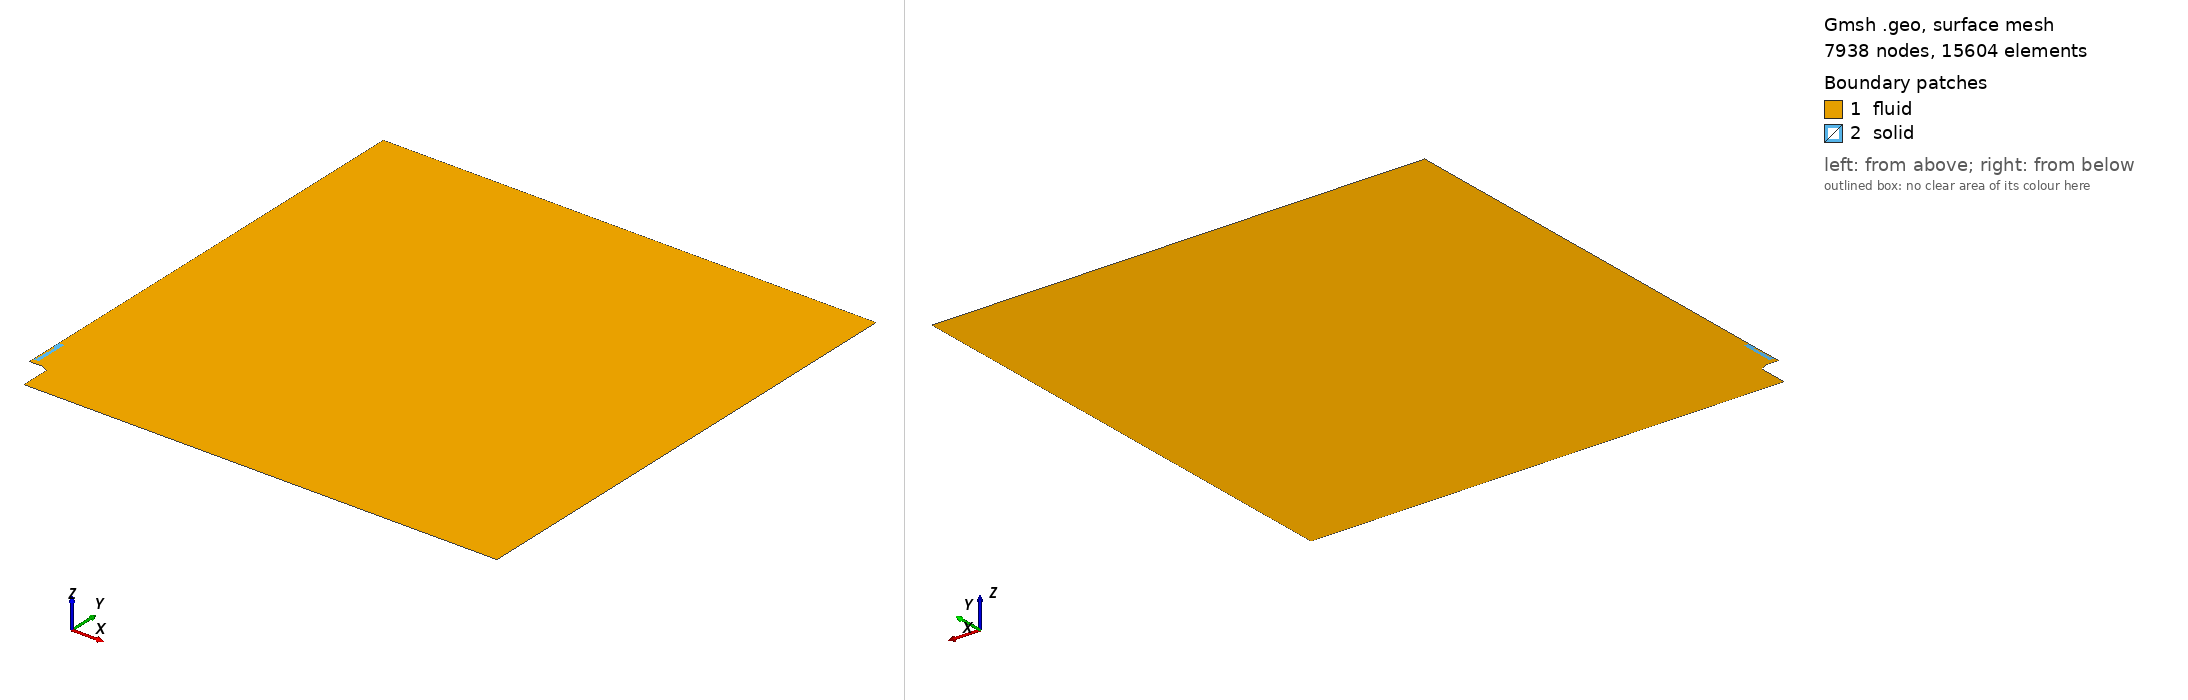

Gmsh geometry script, surface-meshed: 7938 nodes, 15604 surface elements. Boundary patches (legend numbers): 1 fluid, 2 solid. Left view from above one corner, right view from below the opposite corner. Legend entries are the model's physical surfaces. The drawing asked Gmsh for element sizes between 1% and 20% of the model's largest extent; the script's own settings can give other sizes.

=== mesh_v2_15mm_100um_heatProbe_finerMesh.geo (drawn) ===
clF = 0.001600*2.0000;
clB = 0.000800*2.0;
clM = 0.000800*2.0;
clS = 0.000600*1.4142;
cl0 = 0.007200*2.0;
cl1 = 0.024000*2.0;
cl2 = 0.072000*2.0;

radius = 1.5;

int_radius = 2.38*25.4/2000;
ext_radius = 2.89*25.4/2000;
burner_base_radius = 4.725*25.4/2000;

burner_height = 0.10;
flame_dist = 0.0025;

mat_location = burner_height + 0.015;  //arbitrary value
mat_wide = 0.5*1.25*25.4/1000;
mat_thick = 15/32*25.4/1000;
insulator_1 = 2.0*25.4/1000;
insulator_2 = 3.0*25.4/1000;
mat_holder = 4.0*25.4/1000;
mat_BL_layer_x = 0.0030;
mat_BL_layer_y = 0.0030;


Point(2) = {ext_radius, burner_height, 0.0, 0.000200};
Point(3) = {int_radius, burner_height, 0.0, 1.0};
Point(4) = {mat_wide + mat_BL_layer_x, burner_height, 0.0, 1.0};
Point(5) = {               0., burner_height, 0.0, 1.0};

delta = (mat_location - mat_BL_layer_y - burner_height - flame_dist);
flame_pos = burner_height + flame_dist;

Point(9) = {     0.0, mat_location - mat_BL_layer_y, 0.,     clS};
Point(10) = {     0.0, mat_location                 , 0., 0.7*clS};
x3 = 0.3*25.4/2000;
Point(11) = {      x3, mat_location                 , 0., 0.7*clS};
Point(12) = {mat_wide, mat_location                 , 0.,     1.0};
Point(13) = {mat_wide, mat_location + mat_thick     , 0.,     1.0};
Point(14) = {mat_wide, mat_location + insulator_1   , 0.,     1.0};

Point(15) = {mat_wide,                  mat_location + 1.*mat_holder, 0., 1.};
Point(16) = {     0.0,                  mat_location + 1.*mat_holder, 0., clM};
Point(17) = {     0.0, mat_BL_layer_y + mat_location + 1.*mat_holder, 0., 2.0*clS};
Point(18) = {     0.0,                                          0.55, 0., 7.5*clS};

Point(20) = {              0.00, radius, 0., 0.20*cl2};
/*Point(21) = {              0.25, radius, 0.,      1.0};*/
Point(22) = {            radius, radius, 0.,      cl2};
Point(24) = {            radius,     0., 0.,      cl2};
Point(25) = {burner_base_radius,     0., 0., 6.66*clB};

aux = 0.5*(burner_base_radius + ext_radius);
Point(26) = {burner_base_radius, burner_height-0.0110, 0.0, clB};
Point(27) = {               aux, burner_height-0.0055, 0.0, clB};

offset = 0.0;
Point(28) = {       burner_base_radius, burner_height + flame_dist, 0., 1.0};
Point(29) = {                      aux, burner_height + flame_dist, 0., 1.0};
Point(30) = {      ext_radius + offset, burner_height + flame_dist, 0., 1.0};
Point(31) = {               int_radius, burner_height + flame_dist, 0., 1.0};
Point(32) = {mat_wide + mat_BL_layer_x, burner_height + flame_dist, 0., 1.0};
Point(33) = {                       0., burner_height + flame_dist, 0., clS};


Point(41) = {mat_wide + mat_BL_layer_x,            - mat_BL_layer_y + mat_location, 0., 1.};
Point(43) = {mat_wide + mat_BL_layer_x,                   mat_thick + mat_location, 0., 1.};
Point(44) = {mat_wide + mat_BL_layer_x,                 insulator_1 + mat_location, 0., 1.};
Point(45) = {mat_wide + mat_BL_layer_x, mat_holder + mat_BL_layer_y + mat_location, 0., 1.};


x1 = 0.0;
y1 = 0.4*25.4/1000;
Point(51) = {  x1, mat_location + y1, 0., clM/2.0};

x2 = 0.3*25.4/2000;
y2 = 0.4*25.4/1000;
Point(52) = {  x2, mat_location + y2, 0., clM/2.0};

x3 = 0.3*25.4/2000;
y3 = 0.063*25.4/1000;
Point(53) = {  x3, mat_location + y3, 0., clM/2.0};

x4 = 0.35*25.4/2000;
y4 = 0.063*25.4/1000;
Point(54) = {  x4, mat_location + y4, 0., clM/2.0};

x5 = 0.35*25.4/2000;
Point(55) = {  x1, mat_location + insulator_2, 0., 2*clM/2.0};

/*x6 = 0.35*25.4/2000;*/
/*Point(56) = {  x6, mat_location + mat_holder + mat_BL_layer_y, 0., clM/2.0};*/

x7 = 0.35*25.4/2000;
Point(57) = {  x7, mat_location + insulator_1, 0., 2*clM/2.0};

x8 = 0.5*25.4/2000;
Point(58) = {  x8, mat_location + insulator_1, 0., 2*clM/2.0};

x9 = 0.5*25.4/2000;
Point(59) = {  x9, mat_location + insulator_2, 0., 2*clM/2.0};


Line( 1) = {2,  3};
Line( 2) = {3,  4};
Line( 3) = {3, 31};
Line( 4) = {4, 32};
Line( 5) = {4,  5};
Line( 6) = {5, 33};

Line(10) = {26, 28};
Line(11) = {28, 29};
Line(12) = {29, 30};
Line(13) = {27, 29};
Line(14) = {26, 27};
Line(15) = {27,  2};
Line(16) = { 2, 30};
Line(17) = {30, 31};
Line(18) = {31, 32};
Line(19) = {32, 33};

Line(22) = {33,  9};
Line(23) = { 9, 41};
Line(26) = {41, 43};
Line(27) = {43, 44};
Line(28) = {44, 45};
Line(29) = {45, 17};
Line(30) = {17, 18};
Line(31) = {18, 20};

Line(41) = {20, 22};
Line(42) = {22, 24};
Line(43) = {24, 25};
Line(44) = {25, 26};

Line(49) = { 9, 10};
Line(50) = {10, 11};
Line(51) = {11, 12};
Line(52) = {12, 41};
Line(53) = {13, 43};
Line(54) = {12, 13};
Line(55) = {13, 14};
Line(56) = {14, 15};
Line(57) = {15, 16};
Line(58) = {45, 15};
Line(59) = {16, 17};
Line(60) = {44, 14};

Line(61) = {10, 51};
Line(62) = {51, 52};
Line(63) = {52, 53};
Line(64) = {53, 54};
Line(65) = {54, 57};
/*Line(66) = {55, 56};*/
Line(67) = {55, 16};
Line(68) = {55, 51};
Line(69) = {57, 58};
Line(70) = {58, 59};
Line(71) = {59, 55};
Line(75) = {53, 11};
Line(76) = {11, 53};

/*horizontal*/
Transfinite Line {  1} = 10 Using Bump 0.75;
Transfinite Line { 17} = 10 Using Bump 0.75;
Transfinite Line {  2} = 18 Using Progression 1.02;
Transfinite Line { 18} = 18 Using Progression 1.02;

Transfinite Line {- 5} = 26 Using Progression 1.00;
Transfinite Line {-19} = 26 Using Progression 1.00;
Transfinite Line { 23} = 28 Using Progression 1.00;
Transfinite Line {-50} =  7 Using Progression 1.00;
Transfinite Line {-51} = 22 Using Progression 1.01;

Transfinite Line { 26} = 17 Using Progression 1.020;
Transfinite Line { 54} = 17 Using Progression 1.050;

/*vertical*/
Transfinite Line {  3} = 14 Using Progression 1.1;
Transfinite Line { 16} = 14 Using Progression 1.1;
Transfinite Line {  4} = 14 Using Progression 1.1;
Transfinite Line {  6} = 14 Using Progression 1.1;
Transfinite Line { 13} = 14 Using Progression 1.0;
Transfinite Line { 10} = 14 Using Progression 1.0;

/*burner*/
Transfinite Line {-15} = 15 Using Progression 1.04;
Transfinite Line {-12} = 15 Using Progression 1.04;
Transfinite Line { 14} = 11 Using Progression 1.00;
Transfinite Line { 11} = 11 Using Progression 1.00;

/*material*/
Transfinite Line {-49} = 10 Using Progression 1.100;
Transfinite Line { 52} = 10 Using Progression 1.100;
Transfinite Line { 53} = 10 Using Progression 1.100;
Transfinite Line {-58} = 10 Using Progression 1.100;
Transfinite Line {-60} = 10 Using Progression 1.100;
Transfinite Line { 66} = 10 Using Progression 1.100;
Transfinite Line { 59} = 10 Using Progression 1.100;

/*Transfinite Line { 67} = 3 Using Progression 1.020;*/
/*Transfinite Line { 30} = 3 Using Progression 1.020;*/
/*Transfinite Line { 66} = 31 Using Progression 1.033;*/

Transfinite Line { 27} = 27 Using Progression 1.02;
Transfinite Line { 55} = 27 Using Progression 1.02;

Transfinite Line {-28} = 25 Using Progression 1.005;
Transfinite Line {-56} = 25 Using Progression 1.014;

Transfinite Line { 57} = 11 Using Progression 1.00;
Transfinite Line {-29} = 11 Using Progression 1.027;

Transfinite Line { 69} = 2;
Transfinite Line { 75} = 4;
Transfinite Line { 76} = 4;

Line Loop(40) = {10:12,17:19,22:23,26:31,41:44};
Plane Surface(1) = {40};

Line Loop(41) = {62:65,69:71,68};
Plane Surface(2) = {-41};

Point(70) = {  0.080, burner_height - 0.028, 0., 2.250*clF};
Point(71) = {  0.120, burner_height - 0.025, 0., 2.500*clF};
Point(72) = {  0.160, burner_height - 0.020, 0., 2.625*clF};
Point(73) = {  0.200, burner_height - 0.012, 0., 2.750*clF};
Point(74) = {  0.230, burner_height + 0.000, 0., 2.875*clF};
Point(75) = {  0.260, burner_height + 0.020, 0., 3.000*clF};
Point(76) = {  0.280, burner_height + 0.050, 0., 3.125*clF};
Point(77) = {  0.300, burner_height + 0.080, 0., 3.250*clF};
Point(78) = {  0.320, burner_height + 0.120, 0., 3.375*clF};
Point(79) = {  0.330, burner_height + 0.160, 0., 3.500*clF};
Point(80) = {  0.340, burner_height + 0.200, 0., 3.625*clF};
Point(81) = {  0.345, burner_height + 0.240, 0., 3.750*clF};
Point(82) = {  0.350, burner_height + 0.280, 0., 4.000*clF};
Point(83) = {  0.350, burner_height + 0.320, 0., 4.250*clF};
Point(84) = {  0.350, burner_height + 0.360, 0., 4.500*clF};
Point(85) = {  0.350, burner_height + 0.400, 0., 4.750*clF};
Point(86) = {  0.350, burner_height + 0.500, 0., 5.000*clF};
Point(87) = {  0.350, burner_height + 0.600, 0., 5.500*clF};
Point(88) = {  0.350, burner_height + 0.700, 0., 6.000*clF};
Point(89) = {  0.350, burner_height + 0.800, 0., 6.000*clF};
/*Point(90) = {  0.250, burner_height + 0.900, 0., 6.000*clF};*/
Point{70:89} In Surface{1};

Point(101) = {             0.000500, flame_dist + burner_height, 0., 1.0};
Point(102) = {int_radius + 0.000281,              burner_height, 0., 1.0};
Point(103) = {int_radius - 0.000281,              burner_height, 0., 1.0};
Point(104) = {int_radius           ,   0.000100 + burner_height, 0., 1.0};
/*Point(105) = {      0.005 - 0.00050, flame_dist + burner_height, 0., 1.0};*/
/*Point(106) = {      0.005 + 0.00050, flame_dist + burner_height, 0., 1.0};*/
Point(107) = {        0.           ,  -0.000200 + mat_location , 0., 1.0};

Line Loop(42) = {1,3,-17,-16};
Plane Surface(3) = {42};
Transfinite Surface {3} Alternate;

Line Loop(43) = {4,-18,-3,2};
Plane Surface(4) = {43};
Transfinite Surface {4} Alternate;

Line Loop(44) = {-4,5,6,-19};
Plane Surface(5) = {44};
Transfinite Surface {5} Alternate;

Line Loop(45) = {15,16,-12,-13};
Plane Surface(6) = {45};
Transfinite Surface {6} Alternate;

Line Loop(46) = {14,13,-11,-10};
Plane Surface(7) = {46};
Transfinite Surface {7} Alternate;


Line Loop(50) = {49,50,51,52,-23};
Plane Surface(11) = {50};
Transfinite Surface {11} = {10,12,41,9};

Line Loop(51) = {-53, -54, 52, 26};
Plane Surface(12) = {-51};
Transfinite Surface {12};

Line Loop(52) = {-60,-27, -53, 55};
Plane Surface(13) = {52};
Transfinite Surface {13};

Line Loop(53) = {60, 56, -58, -28};
Plane Surface(14) = {53};
Transfinite Surface {14} Right;

Line Loop(54) = {59,-29, 58, 57};
Plane Surface(15) = {54};
Transfinite Surface {15};

Line Loop(60) = {61:63,75,-50};
Plane Surface(20) = {60};

Line Loop(61) = {64,65,69:71,67,-57,-56,-55,-54,-51,76};
Plane Surface(21) = {61};

/*#########################*/

Physical Line("inlet") = {1,2,5};
Physical Line("symmetry") = {6,22,49,30,31,59,68};
Physical Line("burner") = {44,14,15};
Physical Line("linear") = {41,42,43};
Physical Line("wall_sym") = {61,67};
Physical Line("wall_gap") = {75,76};
Physical Surface("fluid") = {1:7,11:15};
Physical Surface("solid") = {20,21};
